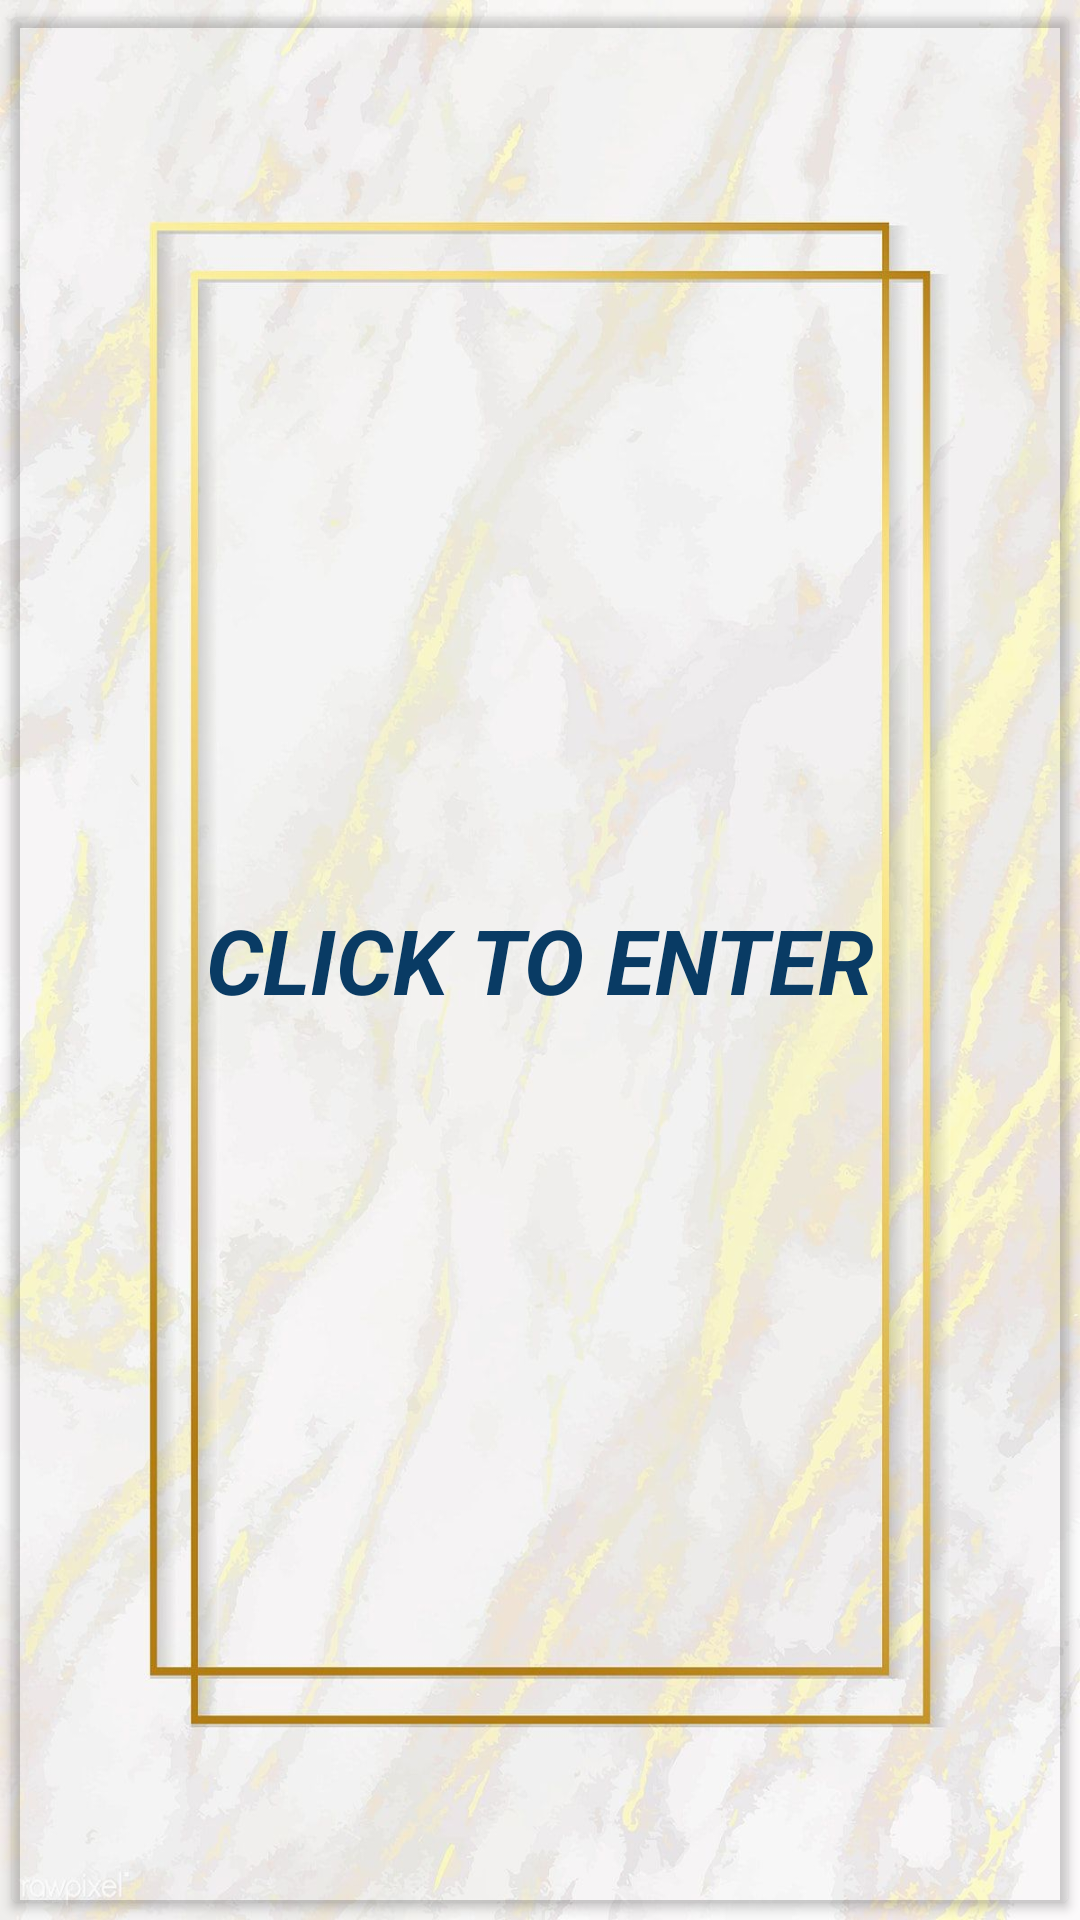

The Android layout XML behind this screen, and the referenced resources:
<!-- AndroidManifest.xml: application theme Theme.FinalProjectAndroid1 -->
<!-- res/layout/opening_screen_fragment.xml -->
<?xml version="1.0" encoding="utf-8"?>
<androidx.constraintlayout.widget.ConstraintLayout xmlns:android="http://schemas.android.com/apk/res/android"
    android:layout_width="match_parent"
    android:layout_height="match_parent"
    xmlns:tools="http://schemas.android.com/tools"
    tools:context=".OpeningScreenFragment"
    android:background="@drawable/opening_img">

    <TextView
        android:id="@+id/opening_text"
        android:layout_width="match_parent"
        android:layout_height="match_parent"
        android:text="CLICK TO ENTER"
        android:gravity="center"
        android:textSize="30sp"
        android:textColor="#093C65"
        android:textStyle="italic|bold"/>



    <Button
        android:id="@+id/btn_open_screen"
        android:layout_width="match_parent"
        android:layout_height="match_parent"
        android:backgroundTint="@color/cardview_shadow_end_color"/>
</androidx.constraintlayout.widget.ConstraintLayout>
<!-- resources referenced by this layout -->
<resources>
  <!-- drawable opening_img: png bitmap (drawable-v24, 137670 bytes) -->
  <style name="Theme.FinalProjectAndroid1" parent="Theme.MaterialComponents.Light.NoActionBar">
          
          <item name="colorPrimary">@color/purple_500</item>
          <item name="colorPrimaryVariant">@color/purple_700</item>
          <item name="colorOnPrimary">@color/white</item>
          
          <item name="colorSecondary">@color/teal_200</item>
          <item name="colorSecondaryVariant">@color/teal_700</item>
          <item name="colorOnSecondary">@color/black</item>
          
          <item name="android:statusBarColor">?attr/colorPrimaryVariant</item>
          
      </style>
  <!-- not gathered from this repository: default colours our renderer supplied (Android Studio template values) -->
  <color name="purple_500">#FF6200EE</color>
  <color name="purple_700">#FF3700B3</color>
  <color name="teal_200">#FF03DAC5</color>
  <color name="teal_700">#FF018786</color>
  <color name="black">#FF000000</color>
  <color name="white">#FFFFFFFF</color>
</resources>
